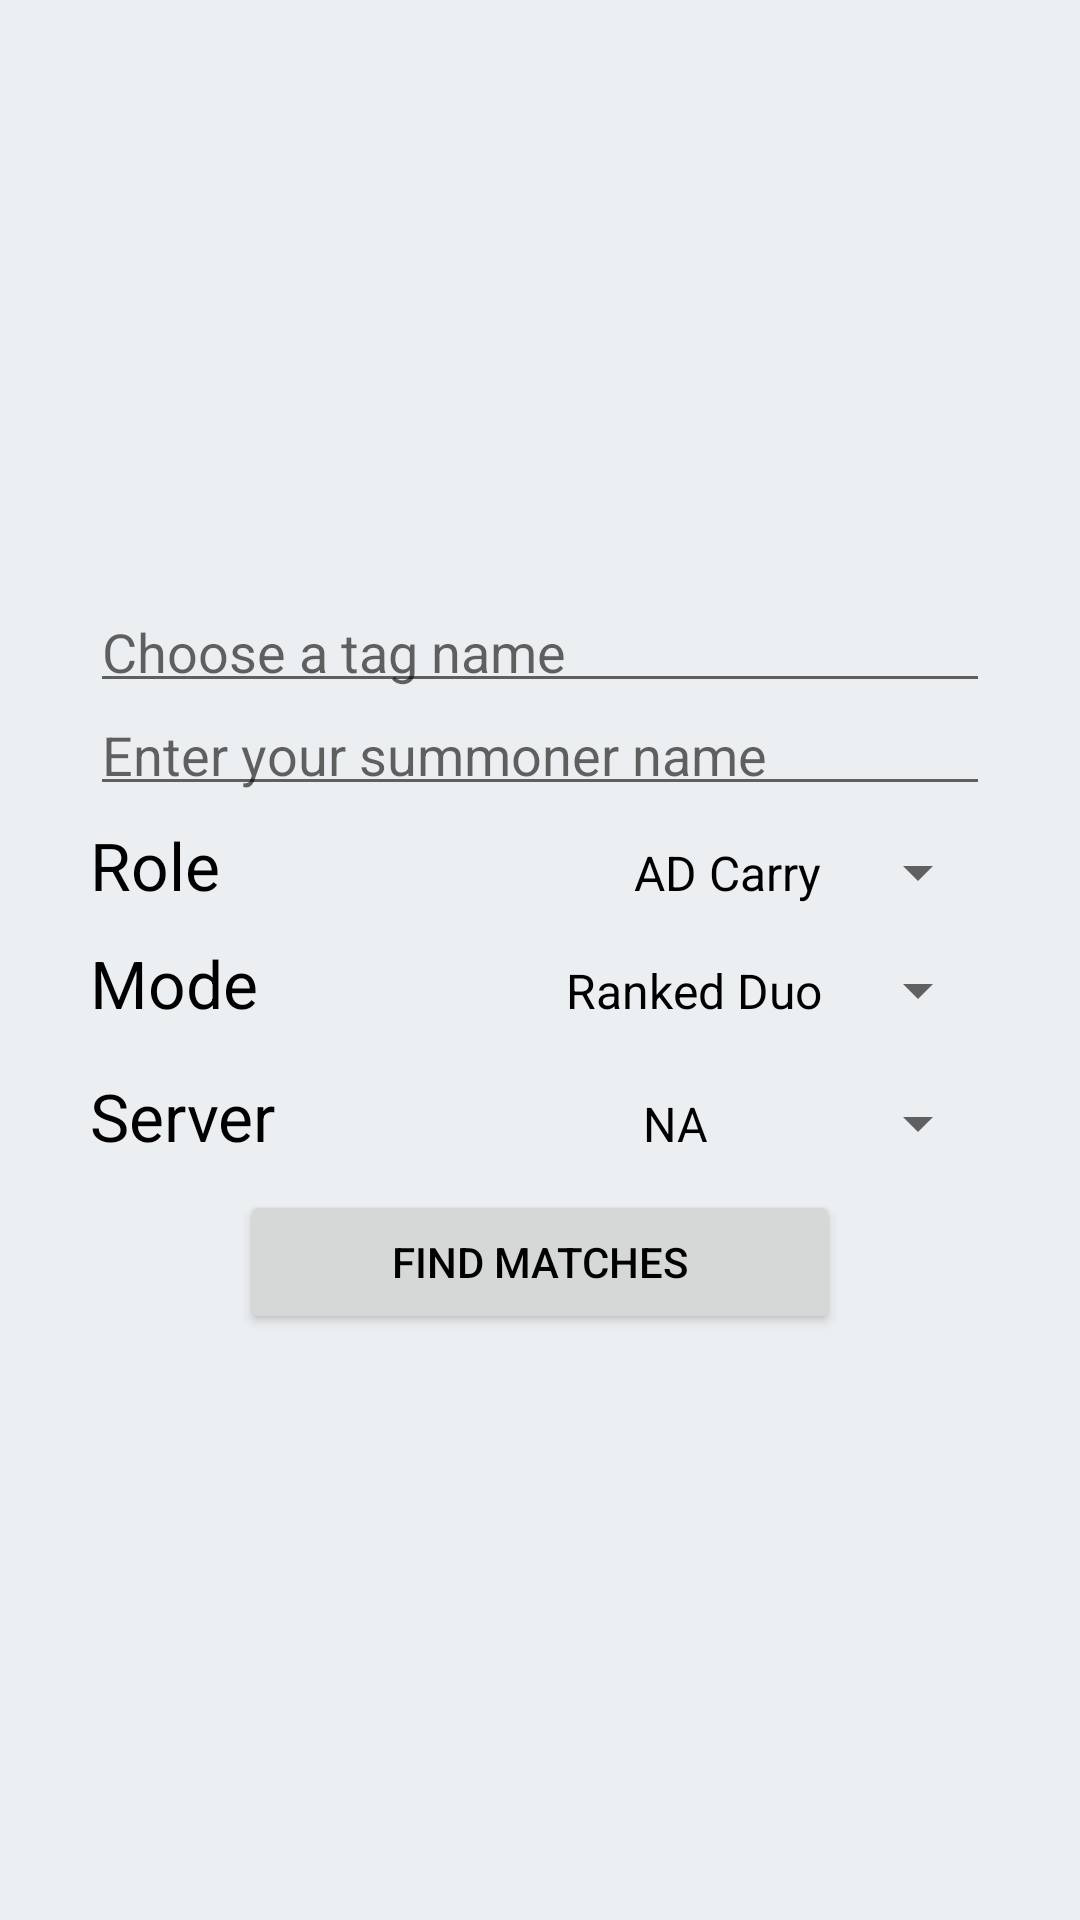

The Android layout XML behind this screen, and the referenced resources:
<!-- AndroidManifest.xml: activity theme BasicTheme -->
<!-- res/layout/activity_league_profile.xml -->
<RelativeLayout xmlns:android="http://schemas.android.com/apk/res/android"
    xmlns:tools="http://schemas.android.com/tools" android:layout_width="match_parent"
    android:layout_height="match_parent" android:paddingLeft="@dimen/activity_horizontal_margin"
    android:paddingRight="@dimen/activity_horizontal_margin"
    android:paddingTop="@dimen/activity_vertical_margin"
    android:paddingBottom="@dimen/activity_vertical_margin"
    tools:context="com.gamr.gamr.LeagueProfileActivity">

    <LinearLayout
        android:focusable="true" android:focusableInTouchMode="true"
        android:layout_width="0px" android:layout_height="0px"/>

    <LinearLayout
        android:orientation="vertical"
        android:layout_width="300dp"
        android:layout_height="fill_parent"
        android:layout_centerVertical="true"
        android:layout_centerHorizontal="true"
        android:gravity="center" >

        <EditText
            android:layout_width="match_parent"
            android:layout_height="wrap_content"
            android:id="@+id/choose_tag_name"
            android:hint="@string/default_tag_string"
            android:paddingBottom="5dp"
            android:layout_gravity="center_horizontal" />

        <EditText
            android:layout_width="match_parent"
            android:layout_height="wrap_content"
            android:id="@+id/summoner_name"
            android:hint="@string/default_profile_string"
            android:paddingBottom="5dp"
            android:paddingTop="5dp"
            android:layout_gravity="center_horizontal" />

        <LinearLayout
            android:orientation="horizontal"
            android:layout_width="fill_parent"
            android:layout_height="wrap_content">

            <TextView
                android:layout_width="wrap_content"
                android:layout_height="wrap_content"
                android:textAppearance="?android:attr/textAppearanceLarge"
                android:text="@string/role_string"
                android:paddingBottom="5dp"
                android:paddingTop="5dp"
                android:id="@+id/roleStringView" />

            <LinearLayout
                android:layout_width="0dip"
                android:layout_height="fill_parent"
                android:layout_weight="1" />

            <Spinner
                android:layout_width="wrap_content"
                android:layout_height="wrap_content"
                android:id="@+id/roleSpinner"
                android:entries="@array/role_dropdown"
                android:paddingBottom="5dp"
                android:paddingTop="5dp" />
        </LinearLayout>

        <LinearLayout
            android:orientation="horizontal"
            android:layout_width="fill_parent"
            android:layout_height="wrap_content">

            <TextView
                android:layout_width="wrap_content"
                android:layout_height="wrap_content"
                android:textAppearance="?android:attr/textAppearanceLarge"
                android:text="@string/modes_string"
                android:paddingBottom="5dp"
                android:paddingTop="5dp"
                android:id="@+id/modesStringView" />

            <LinearLayout
                android:layout_width="0dip"
                android:layout_height="fill_parent"
                android:layout_weight="1" />

            <Spinner
                android:layout_width="wrap_content"
                android:layout_height="wrap_content"
                android:id="@+id/modesSpinner"
                android:entries="@array/modes_dropdown"
                android:paddingBottom="5dp"
                android:paddingTop="5dp" />
        </LinearLayout>

        <LinearLayout
            android:orientation="horizontal"
            android:layout_width="match_parent"
            android:layout_height="wrap_content"
            android:paddingBottom="5dp"
            android:paddingTop="5dp"
            android:layout_gravity="center_horizontal">

            <TextView
                android:layout_width="wrap_content"
                android:layout_height="wrap_content"
                android:textAppearance="?android:attr/textAppearanceLarge"
                android:text="@string/server_string"
                android:paddingBottom="5dp"
                android:paddingTop="5dp"
                android:id="@+id/serverStringView" />

            <LinearLayout
                android:layout_width="0dip"
                android:layout_height="fill_parent"
                android:layout_weight="1" />

            <Spinner
                android:layout_width="wrap_content"
                android:layout_height="wrap_content"
                android:id="@+id/serverSpinner"
                android:entries="@array/server_dropdown"
                android:paddingBottom="5dp"
                android:paddingTop="5dp" />

        </LinearLayout>

        <Button
            android:layout_width="200dp"
            android:layout_height="wrap_content"
            android:text="@string/find_matches_string"
            android:id="@+id/findMatchesButton"
            android:layout_gravity="center_horizontal" />

    </LinearLayout>
</RelativeLayout>
<!-- resources referenced by this layout -->
<resources>
  <string-array name="modes_dropdown">
          <item>Ranked Duo</item>
          <item>Ranked 5v5</item>
          <item>Ranked 3v3</item>
          <item>Normal 5v5</item>
          <item>Dominion</item>
      </string-array>
  <string-array name="role_dropdown">
          <item>AD Carry</item>
          <item>Support</item>
          <item>Jungle</item>
          <item>Mid</item>
          <item>Top</item>
      </string-array>
  <string-array name="server_dropdown">
          <item>NA</item>
          <item>LAN</item>
          <item>EU East</item>
          <item>EU West</item>
      </string-array>
  <string name="default_profile_string">Enter your summoner name</string>
  <string name="default_tag_string">Choose a tag name</string>
  <string name="find_matches_string">Find matches</string>
  <string name="modes_string">Mode</string>
  <string name="role_string">Role</string>
  <string name="server_string">Server</string>
  <style name="BasicTheme" parent="Theme.AppCompat.Light">
          
          <item name="android:background">@color/BasicBackgroundColor</item>
          <item name="android:textColor">@color/TextColor</item>
          <item name="android:actionBarTabStyle">@style/BasicTheme.ActionBar</item>
      </style>
  <color name="BasicBackgroundColor">#ECEFF1</color>
  <color name="TextColor">#000000</color>
  <style name="BasicTheme.ActionBar" parent="@android:style/Widget.Holo.ActionBar">
          <item name="background">@color/ActionBarColor</item>
          <item name="android:actionMenuTextColor">#ff0000</item>
          <item name="android:actionBarTabTextStyle">@style/BasicTheme.ActionBar.TextStyle</item>
      </style>
  <color name="ActionBarColor">#2196F3</color>
  <style name="BasicTheme.ActionBar.TextStyle">
          <item name="android:textColor">@color/TabTextColor</item>
      </style>
  <color name="TabTextColor">#2196F3</color>
</resources>
